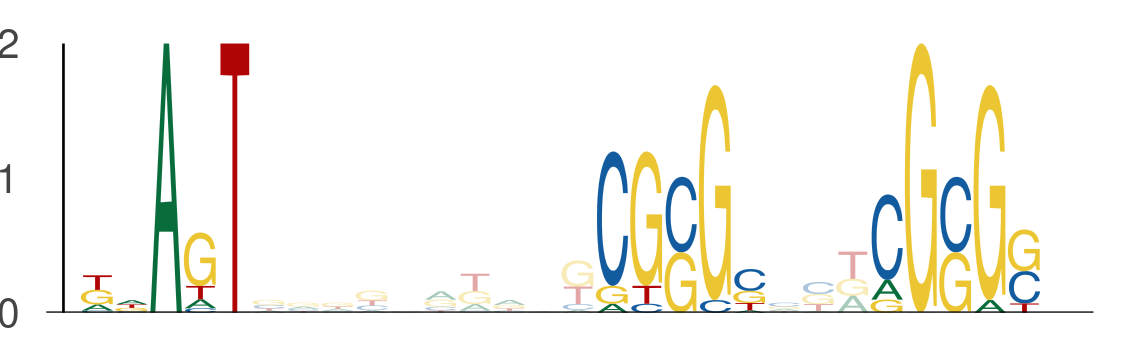

The data file committed next to this chart (first rows):
seq_index, start_position, end_position, is_reversed_complement
2852, 51, 56, 0
2852, 66, 71, 0
2852, 74, 79, 0
1427, 24, 29, 0
1427, 39, 44, 0
1427, 47, 52, 0
2165, 43, 48, 0
2165, 58, 63, 0
2165, 66, 71, 0
1681, 33, 38, 0
1681, 48, 53, 0
1681, 56, 61, 0
6795, 44, 49, 0
6795, 59, 64, 0
6795, 67, 72, 0
6511, 56, 61, 0
6511, 71, 76, 0
6511, 79, 84, 0
3409, 50, 55, 0
3409, 65, 70, 0
3409, 73, 78, 0
5694, 7, 12, 0
5694, 22, 27, 0
5694, 30, 35, 0
2802, 53, 58, 0
2802, 68, 73, 0
2802, 76, 81, 0
1849, 22, 27, 0
1849, 37, 42, 0
1849, 45, 50, 0
811, 10, 15, 0
811, 25, 30, 0
811, 33, 38, 0
7594, 56, 61, 0
7594, 71, 76, 0
7594, 79, 84, 0
7250, 17, 22, 0
7250, 32, 37, 0
7250, 40, 45, 0
7780, 47, 52, 0
7780, 62, 67, 0
7780, 70, 75, 0
7448, 53, 58, 0
7448, 68, 73, 0
7448, 76, 81, 0
2476, 46, 51, 0
2476, 61, 66, 0
2476, 69, 74, 0
5861, 45, 50, 0
5861, 60, 65, 0
5861, 68, 73, 0
7176, 53, 58, 0
7176, 68, 73, 0
7176, 76, 81, 0
